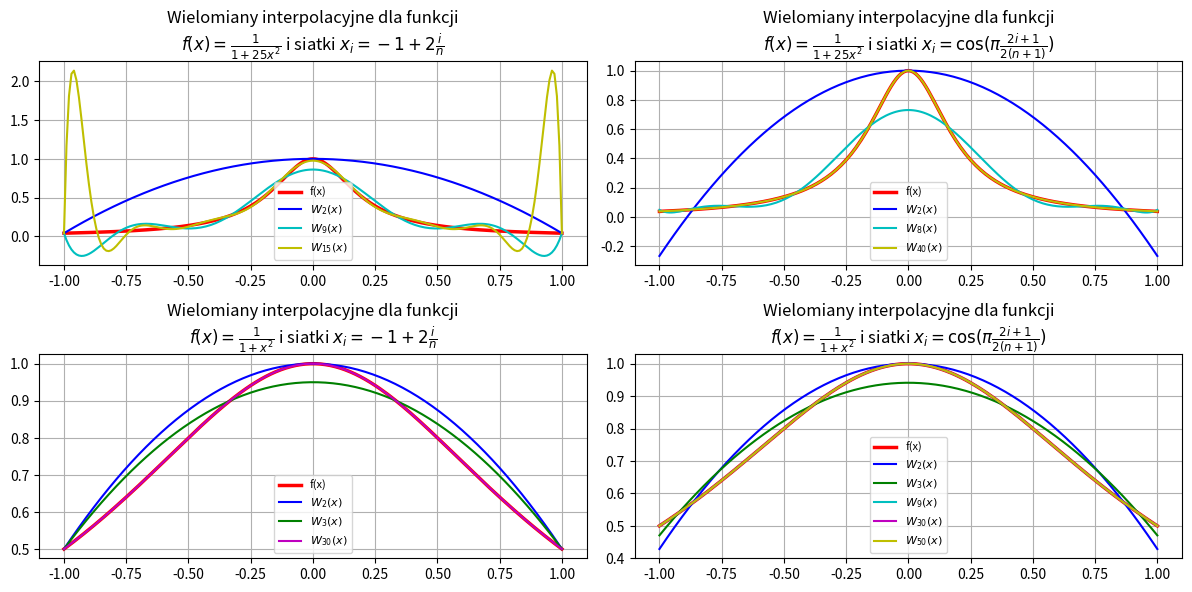

Here is the Python script that generated this plot:
import numpy as np
import matplotlib.pyplot as plt
import matplotlib.transforms as mtransforms



def y_function(x):
    return 1 / (25 * (x**2) + 1)


def fun2(x):
    return 1 / (x**2 + 1)


def a_node(n):
    return [-1 + 2*i / n for i in range(n+1)]


def b_node(n):
    return np.cos([((2 * i+1) / (2 * (n+1))) * np.pi for i in range(n+1)])


def interpolation(fun, node, x_range, n):
    fun_values = node(n)
    y = []
    for x in fun_values:
        y.append(fun(x))

    y_new = []
    for a in x_range:
        val = 0
        for i in range(n+1):
            tmp = 1
            for j in range(n+1):
                if i != j:
                    tmp = tmp * (a - fun_values[j])/(fun_values[i] - fun_values[j])
            val = val + y[i]*tmp
        y_new.append(val)
    return y_new


def plots():
    x_range = np.arange(-1.0, 1.01, 0.01)
    fig, axs = plt.subplots(2, 2)
    fig.set_figheight(6)
    fig.set_figwidth(12)
    axs[0, 0].set_title(
        'Wielomiany interpolacyjne dla funkcji\n' r'$f(x)=\frac{1}{1+25x^2}$ i siatki $x_i=-1+2\frac{i}{n}$')
    axs[0, 0].plot(x_range, y_function(x_range), 'r', label='f(x)', linewidth=2.5)
    axs[0, 0].plot(x_range, interpolation(y_function, a_node, x_range, 2), 'b', label=r'$W_2(x)$')
    axs[0, 0].plot(x_range, interpolation(y_function, a_node, x_range, 9), 'c', label=r'$W_9(x)$')
    axs[0, 0].plot(x_range, interpolation(y_function, a_node, x_range, 15), 'y', label=r'$W_{15}(x)$')
    axs[0, 0].legend(loc=8, prop={'size': 8})
    axs[0, 0].grid()

    axs[0, 1].set_title(
        'Wielomiany interpolacyjne dla funkcji\n' r'$f(x)=\frac{1}{1+25x^2}$ i siatki $x_i=\cos(\pi\frac{2i+1}{2(n+1)})$')
    axs[0, 1].plot(x_range, y_function(x_range), 'r', label='f(x)', linewidth=2.5)
    axs[0, 1].plot(x_range, interpolation(y_function, b_node, x_range, 2), 'b', label=r'$W_2(x)$')
    # axs[0, 1].plot(x_range, interpolation(y_function, b_node, x_range, 5), 'g', label=r'$W_5(x)$')
    axs[0, 1].plot(x_range, interpolation(y_function, b_node, x_range, 9), 'c', label=r'$W_8(x)$')
    # axs[0, 1].plot(x_range, interpolation(y_function, b_node, x_range, 20), 'm', label=r'$W_{20}(x)$')
    axs[0, 1].plot(x_range, interpolation(y_function, b_node, x_range, 40), 'y', label=r'$W_{40}(x)$')
    axs[0, 1].legend(loc=8, prop={'size': 8})
    axs[0, 1].grid()

    axs[1, 0].set_title(
        'Wielomiany interpolacyjne dla funkcji\n' r'$f(x)=\frac{1}{1+x^2}$ i siatki $x_i=-1+2\frac{i}{n}$')
    axs[1, 0].plot(x_range, fun2(x_range), 'r', label='f(x)', linewidth=2.5)
    axs[1, 0].plot(x_range, interpolation(fun2, a_node, x_range, 2), 'b', label=r'$W_2(x)$')
    axs[1, 0].plot(x_range, interpolation(fun2, a_node, x_range, 3), 'g', label=r'$W_3(x)$')
    # axs[1, 0].plot(x_range, interpolation(fun2, a_node, x_range, 9), 'c', label=r'$W_9(x)$')
    axs[1, 0].plot(x_range, interpolation(fun2, a_node, x_range, 30), 'm', label=r'$W_{30}(x)$')
    # axs[1, 0].plot(x_range, interpolation(fun2, a_node, x_range, 50), 'y', label=r'$W_{50}(x)$')
    axs[1, 0].legend(loc=8, prop={'size': 8})
    axs[1, 0].grid()

    axs[1, 1].set_title(
        'Wielomiany interpolacyjne dla funkcji\n' r'$f(x)=\frac{1}{1+x^2}$ i siatki $x_i=\cos(\pi\frac{2i+1}{2(n+1)})$')
    axs[1, 1].plot(x_range, fun2(x_range), 'r', label='f(x)', linewidth=2.5)
    axs[1, 1].plot(x_range, interpolation(fun2, b_node, x_range, 2), 'b', label=r'$W_2(x)$')
    axs[1, 1].plot(x_range, interpolation(fun2, b_node, x_range, 3), 'g', label=r'$W_3(x)$')
    axs[1, 1].plot(x_range, interpolation(fun2, b_node, x_range, 9), 'c', label=r'$W_9(x)$')
    axs[1, 1].plot(x_range, interpolation(fun2, b_node, x_range, 30), 'm', label=r'$W_{30}(x)$')
    axs[1, 1].plot(x_range, interpolation(fun2, b_node, x_range, 50), 'y', label=r'$W_{50}(x)$')
    axs[1, 1].legend(loc=8, prop={'size': 8})
    axs[1, 1].grid()

    # plt.setp(axs[:, :], xlabel='x')
    # plt.setp(axs[:, :], ylabel='y')
    fig.tight_layout(pad=1.0)
    # plt.savefig("test.pdf")

    fig.savefig(
        "lewy_gorny.pdf",
        bbox_inches=mtransforms.Bbox([[0, 0.5], [0.5, 1]]).transformed(
            fig.transFigure - fig.dpi_scale_trans
        )
    )
    fig.savefig(
        "prawy_gorny.pdf",
        bbox_inches=mtransforms.Bbox([[0.5, 0.5], [1, 1]]).transformed(
            fig.transFigure - fig.dpi_scale_trans
        )
    )
    fig.savefig(
        "lewy_dolny.pdf",
        bbox_inches=mtransforms.Bbox([[0, 0], [0.5, 0.5]]).transformed(
            fig.transFigure - fig.dpi_scale_trans
        )
    )
    fig.savefig(
        "prawy_dolny.pdf",
        bbox_inches=mtransforms.Bbox([[0.5, 0], [1, 0.5]]).transformed(
            fig.transFigure - fig.dpi_scale_trans
        )
    )



    plt.show()


plots()